Dataset: cashew_leaf_dataset (GitHub, davydon22/CashewNet-An-Ensemble-Deep-Learning-Framework). Classes: anthracnose, healthy, leaf miner, red rust.

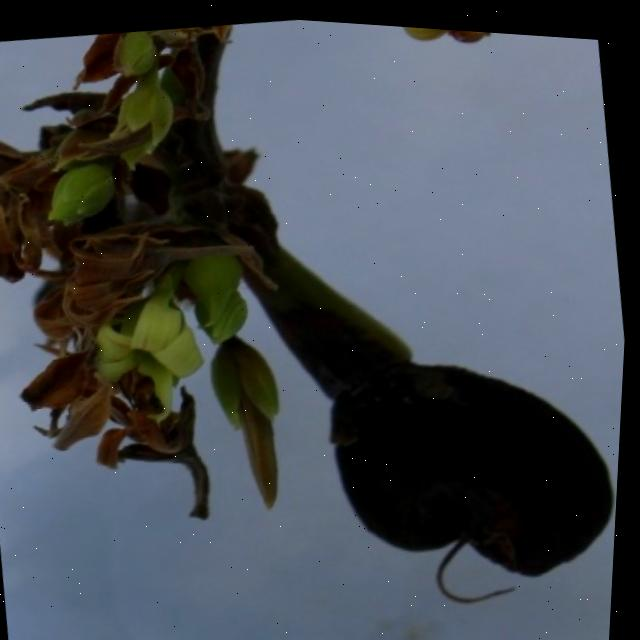
Label: anthracnose

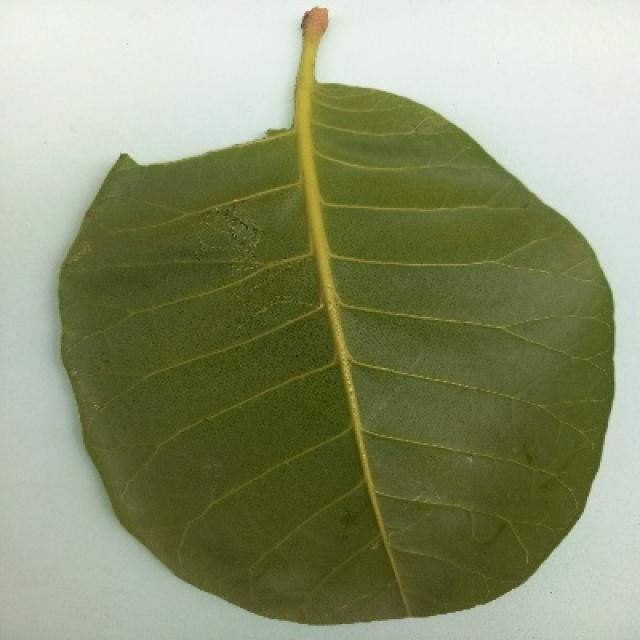
Label: healthy

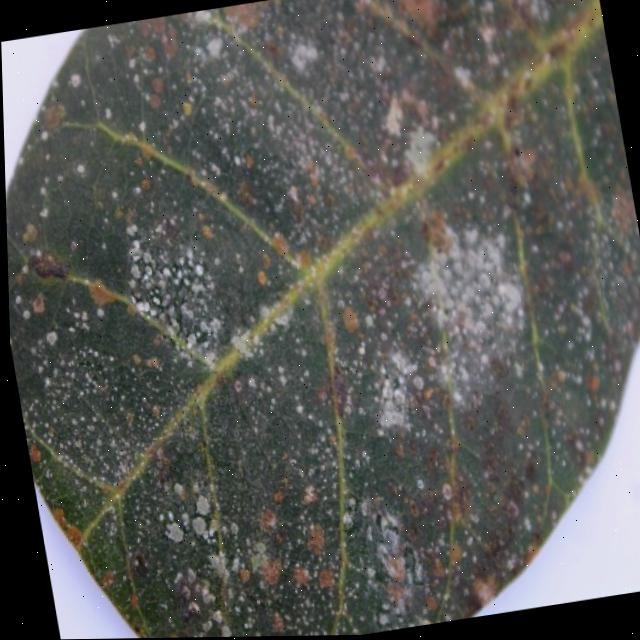
Label: red rust

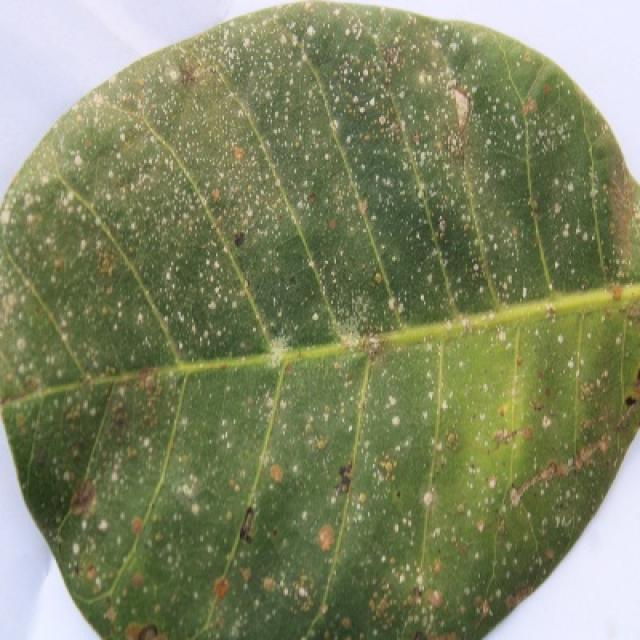
Label: red rust

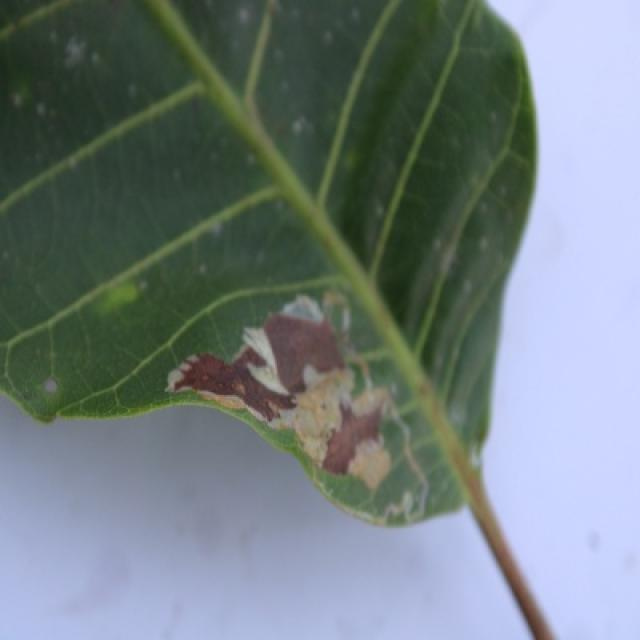
Label: leaf miner

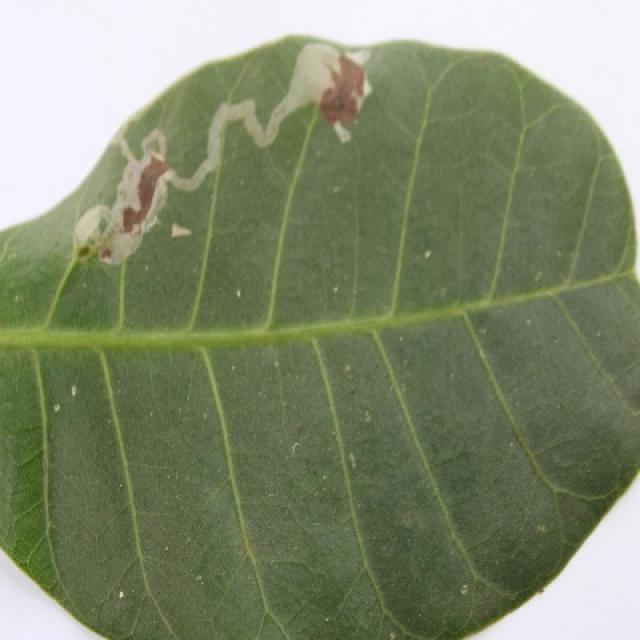
Label: leaf miner
